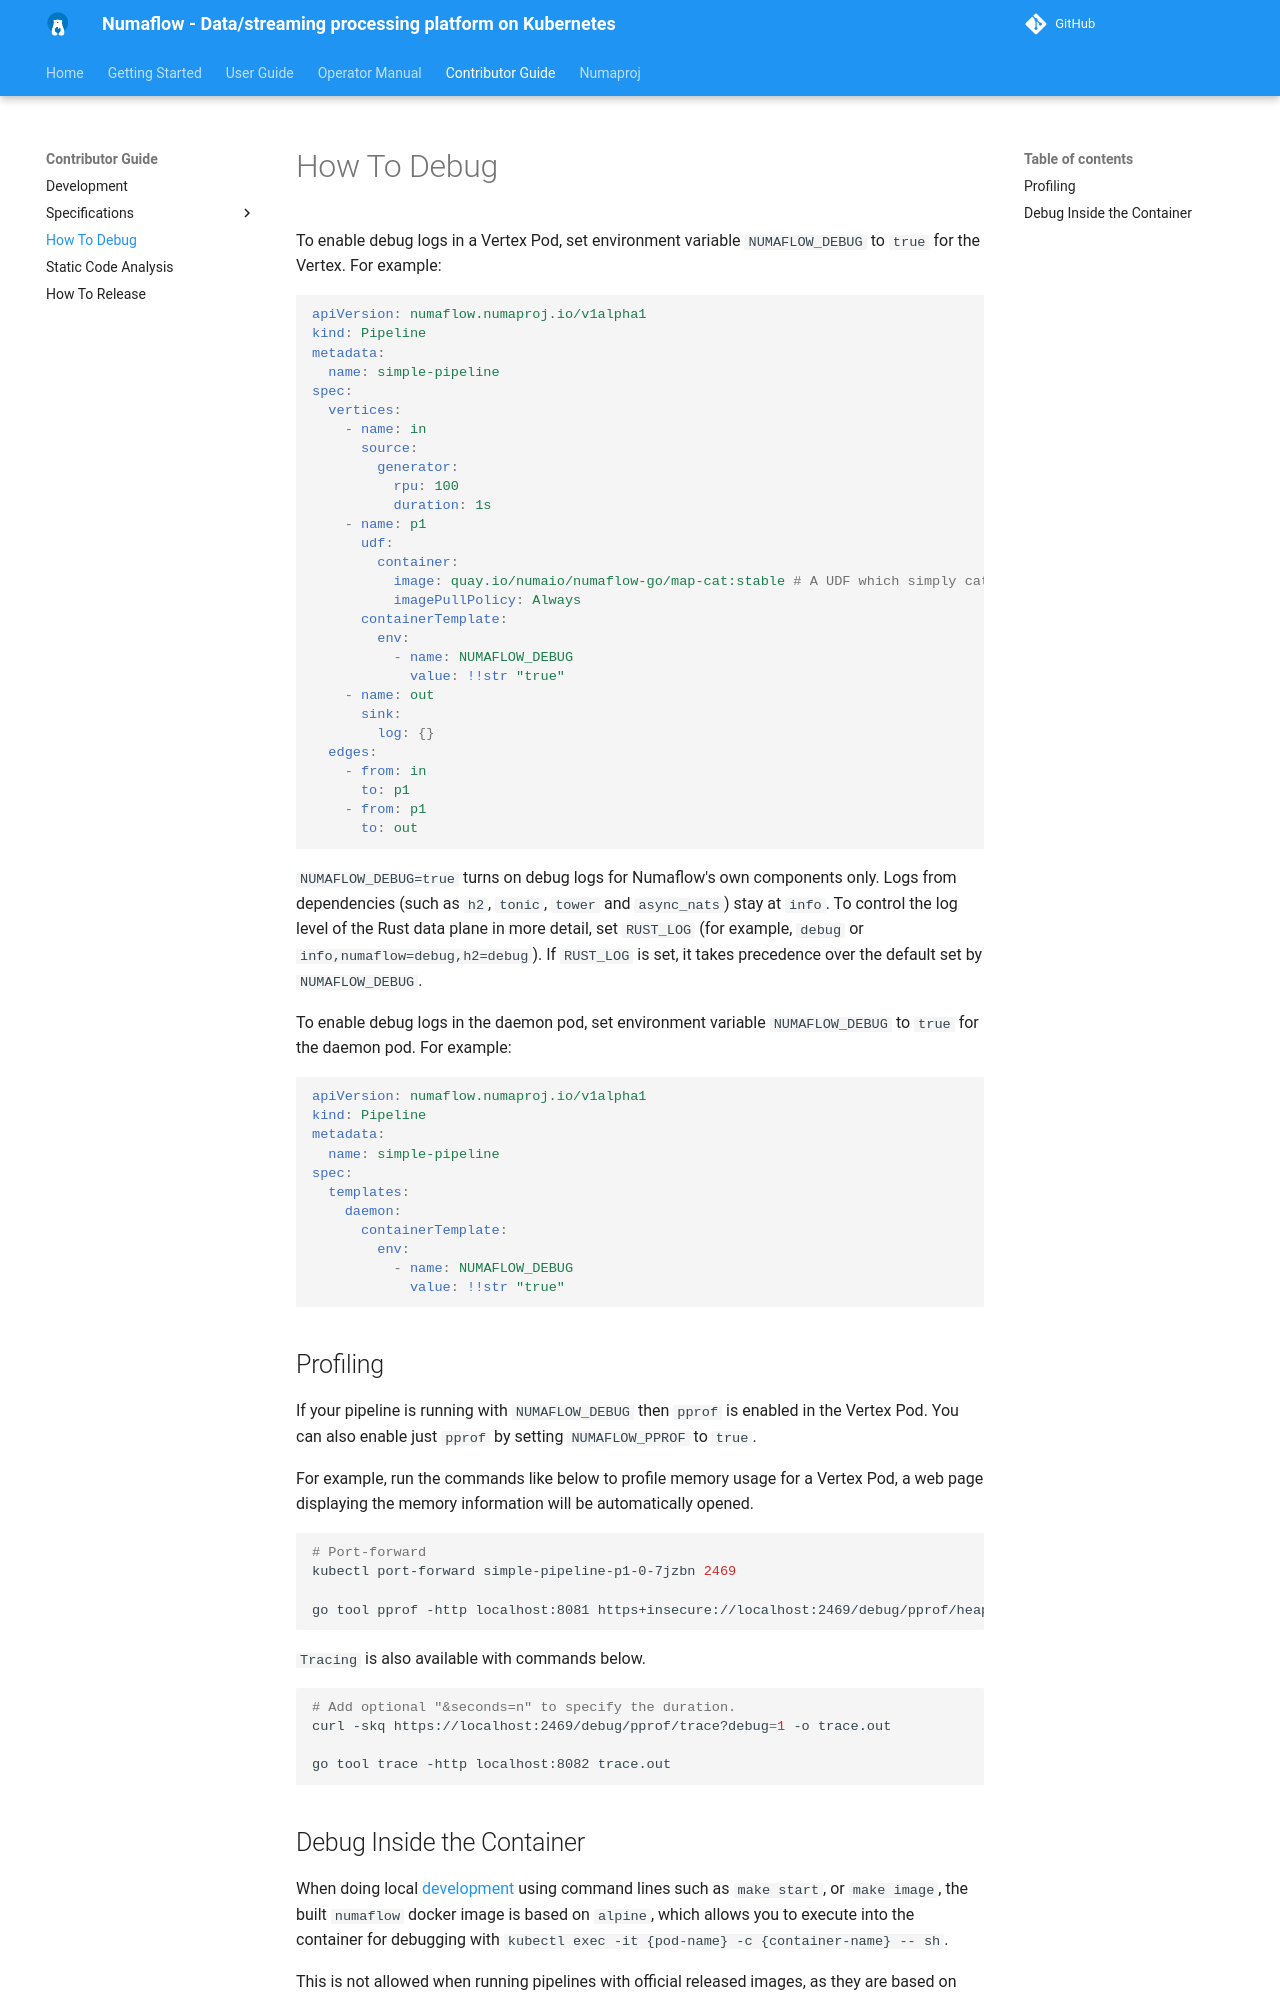

repository: numaproj/numaflow · page: development/debugging/index.html · generator: mkdocs

# How To Debug

To enable debug logs in a Vertex Pod, set environment variable `NUMAFLOW_DEBUG` to `true` for the Vertex. For example:

```yaml
apiVersion: numaflow.numaproj.io/v1alpha1
kind: Pipeline
metadata:
  name: simple-pipeline
spec:
  vertices:
    - name: in
      source:
        generator:
          rpu: 100
          duration: 1s
    - name: p1
      udf:
        container:
          image: quay.io/numaio/numaflow-go/map-cat:stable # A UDF which simply cats the message
          imagePullPolicy: Always
      containerTemplate:
        env:
          - name: NUMAFLOW_DEBUG
            value: !!str "true"
    - name: out
      sink:
        log: {}
  edges:
    - from: in
      to: p1
    - from: p1
      to: out
```

`NUMAFLOW_DEBUG=true` turns on debug logs for Numaflow's own components only. Logs from dependencies
(such as `h2`, `tonic`, `tower` and `async_nats`) stay at `info`. To control the log level of the
Rust data plane in more detail, set `RUST_LOG` (for example, `debug` or `info,numaflow=debug,h2=debug`).
If `RUST_LOG` is set, it takes precedence over the default set by `NUMAFLOW_DEBUG`.

To enable debug logs in the daemon pod, set environment variable `NUMAFLOW_DEBUG` to `true` for the daemon pod.
For example:

```yaml
apiVersion: numaflow.numaproj.io/v1alpha1
kind: Pipeline
metadata:
  name: simple-pipeline
spec:
  templates:
    daemon:
      containerTemplate:
        env:
          - name: NUMAFLOW_DEBUG
            value: !!str "true"
```

## Profiling

If your pipeline is running with `NUMAFLOW_DEBUG` then `pprof` is enabled in the Vertex Pod. You
can also enable just `pprof` by setting `NUMAFLOW_PPROF` to `true`.

For example, run the commands like below to profile memory usage for a Vertex Pod, a web page displaying the memory information will be automatically opened.

```sh
# Port-forward
kubectl port-forward simple-pipeline-p1-0-7jzbn 2469

go tool pprof -http localhost:8081 https+insecure://localhost:2469/debug/pprof/heap
```

`Tracing` is also available with commands below.

```sh
# Add optional "&seconds=n" to specify the duration.
curl -skq https://localhost:2469/debug/pprof/trace?debug=1 -o trace.out

go tool trace -http localhost:8082 trace.out
```
